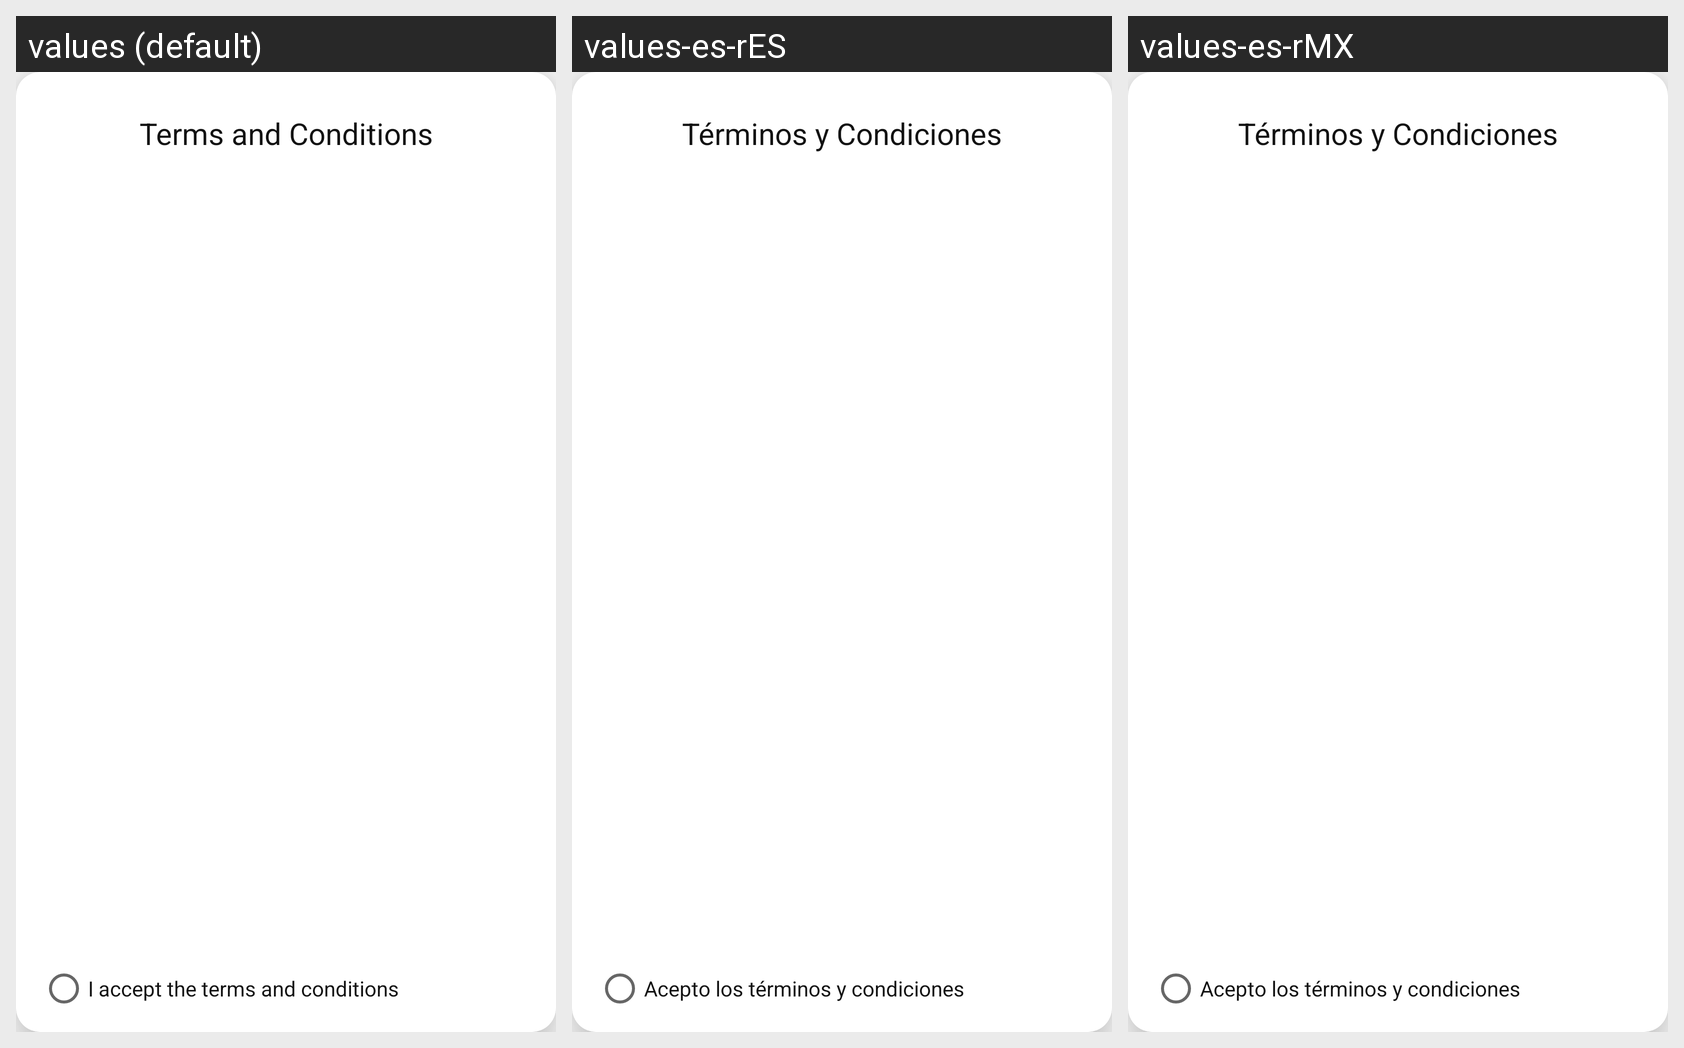

Locale-by-locale string values for the Android screen shown in this grid:
Android screen res/layout/terms.xml rendered under 3 locales, left to right: values (default), values-es-rES, values-es-rMX. Device: Nexus 5 (rendered at 1080×1920; each locale shown at half size, 540×960, under a caption strip naming it); theme AppTheme.
Strings drawn on this screen, with the default value and each locale's value (text and hints the layout hard-codes, and strings that could not be matched under every locale, appear in the picture but are not listed):

str_terms
  values: Terms and Conditions
  values-es-rES: Términos y Condiciones
  values-es-rMX: Términos y Condiciones

str_termscheck
  values: I accept the terms and conditions
  values-es-rES: Acepto los términos y condiciones
  values-es-rMX: Acepto los términos y condiciones
